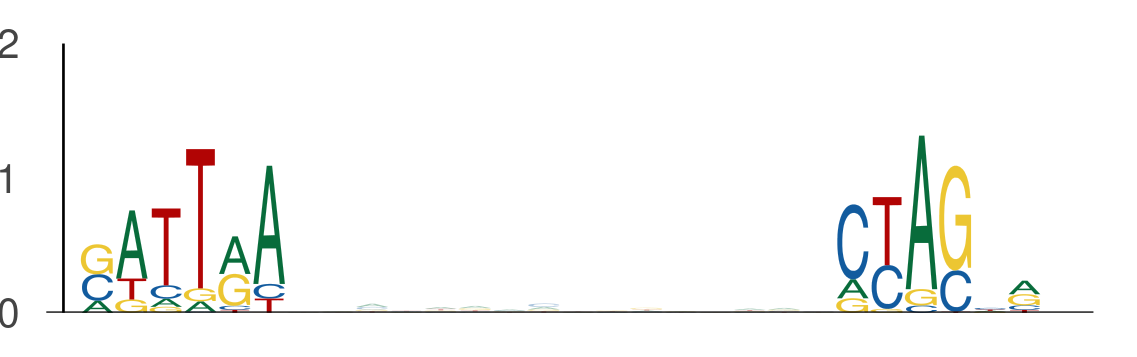

The data file committed next to this chart (first rows):
seq_index, start_position, end_position, is_reversed_complement
5639, 128, 134, 0
5639, 150, 156, 0
2449, 84, 90, 0
2449, 106, 112, 0
1387, 120, 126, 0
1387, 142, 148, 0
2745, 84, 90, 0
2745, 106, 112, 0
3942, 41, 47, 0
3942, 63, 69, 0
5377, 124, 130, 0
5377, 146, 152, 0
5491, 16, 22, 0
5491, 38, 44, 0
5822, 118, 124, 0
5822, 140, 146, 0
3381, 31, 37, 0
3381, 53, 59, 0
205, 128, 134, 0
205, 150, 156, 0
205, 100, 106, 0
205, 122, 128, 0
4782, 19, 25, 0
4782, 41, 47, 0
4782, 5, 11, 0
4782, 27, 33, 0
3088, 69, 75, 0
3088, 91, 97, 0
594, 84, 90, 0
594, 106, 112, 0
5400, 7, 13, 0
5400, 29, 35, 0
5400, 84, 90, 0
5400, 106, 112, 0
4279, 10, 16, 0
4279, 32, 38, 0
4231, 74, 80, 0
4231, 96, 102, 0
1844, 104, 110, 0
1844, 126, 132, 0
4341, 77, 83, 0
4341, 99, 105, 0
4341, 80, 86, 0
4341, 102, 108, 0
5565, 38, 44, 0
5565, 60, 66, 0
969, 84, 90, 0
969, 106, 112, 0
895, 92, 98, 0
895, 114, 120, 0
3051, 88, 94, 0
3051, 110, 116, 0
3494, 14, 20, 0
3494, 36, 42, 0
3876, 25, 31, 0
3876, 47, 53, 0
5009, 77, 83, 0
5009, 99, 105, 0
2259, 26, 32, 0
2259, 48, 54, 0
... 1,606 more rows
